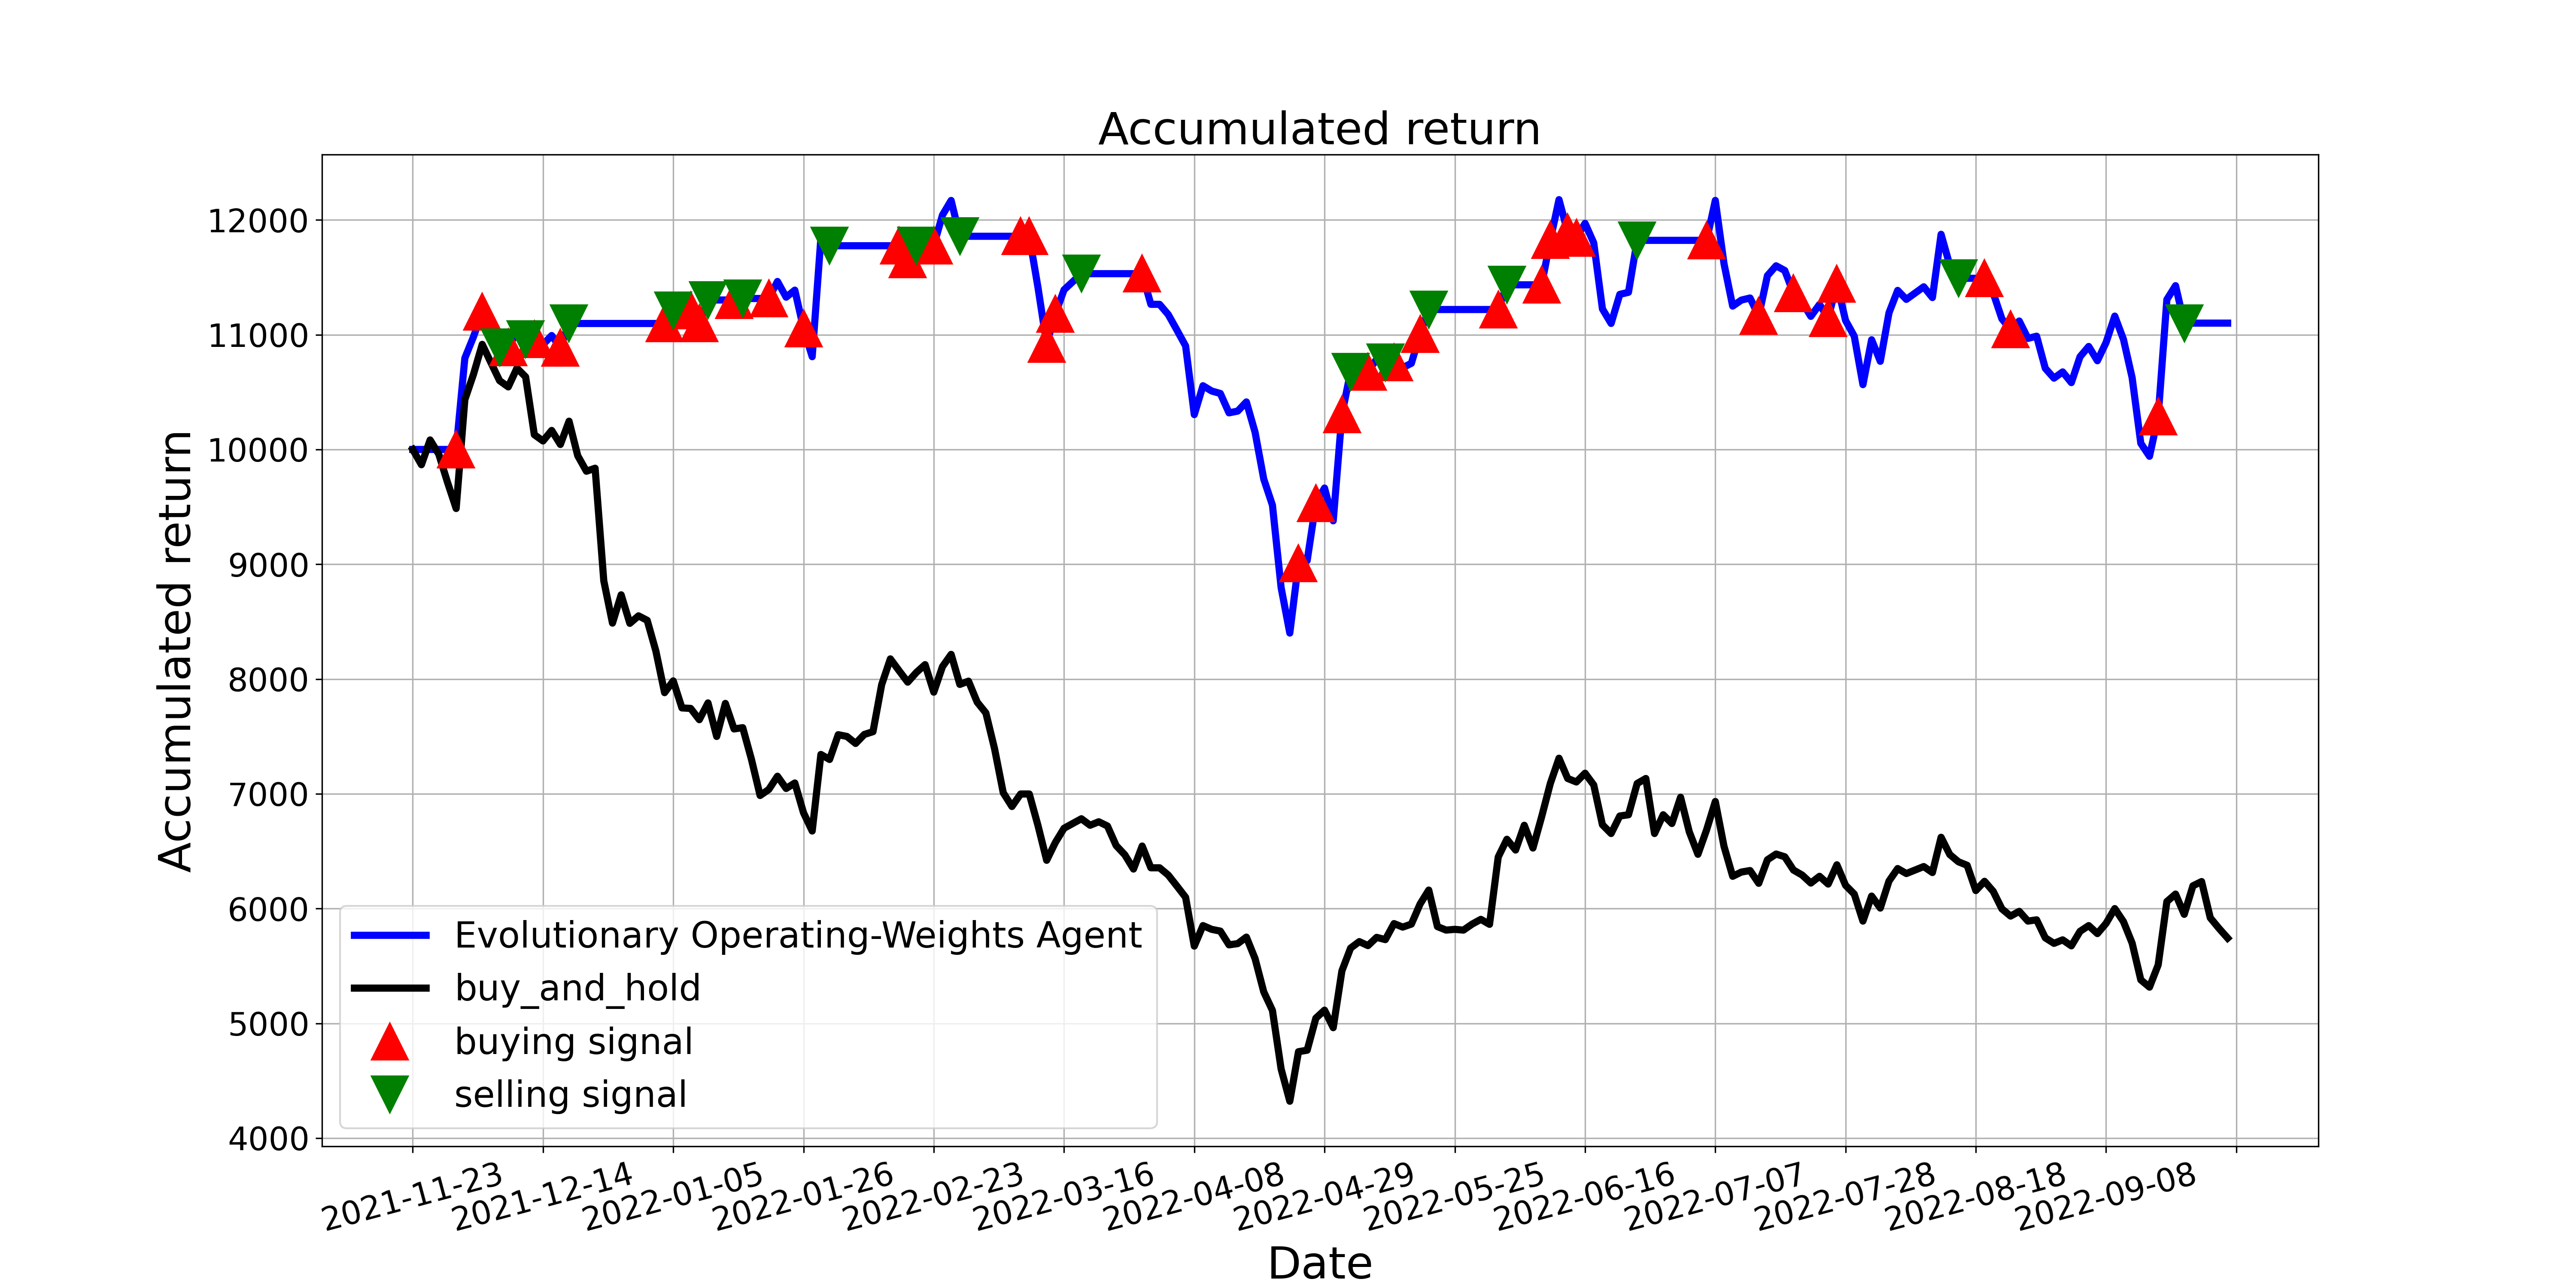

The data file committed next to this chart (first rows):
, tradeDate, B&H, action, operation, return
0, 2021-11-23, 10000, 0, 0, 10000
1, 2021-11-24, 9867, 2, 0, 10000
2, 2021-11-25, 10083, 2, 0, 10000
3, 2021-11-26, 9959, 0, 0, 10000
4, 2021-11-29, 9714, 2, 0, 10000
5, 2021-11-30, 9486, 1, 1, 10000
6, 2021-12-01, 10434, 0, 0, 10796
7, 2021-12-02, 10656, 0, 0, 10983
8, 2021-12-03, 10916, 1, 1, 11200
9, 2021-12-06, 10756, 0, 0, 11044
10, 2021-12-07, 10600, 2, 2, 10889
11, 2021-12-08, 10545, 1, 1, 10889
12, 2021-12-09, 10708, 0, 0, 11024
13, 2021-12-10, 10632, 2, 2, 10961
14, 2021-12-13, 10129, 1, 1, 10961
15, 2021-12-14, 10074, 0, 0, 10914
16, 2021-12-15, 10166, 0, 0, 10993
17, 2021-12-16, 10044, 1, 1, 10887
18, 2021-12-17, 10246, 2, 2, 11098
19, 2021-12-20, 9946, 0, 0, 11098
20, 2021-12-21, 9810, 0, 0, 11098
21, 2021-12-22, 9836, 2, 0, 11098
22, 2021-12-23, 8856, 2, 0, 11098
23, 2021-12-24, 8487, 0, 0, 11098
24, 2021-12-27, 8733, 0, 0, 11098
25, 2021-12-28, 8485, 2, 0, 11098
26, 2021-12-29, 8550, 2, 0, 11098
27, 2021-12-30, 8511, 0, 0, 11098
28, 2021-12-31, 8243, 0, 0, 11098
29, 2022-01-04, 7881, 1, 1, 11098
30, 2022-01-05, 7983, 2, 2, 11213
31, 2022-01-06, 7748, 0, 0, 11213
32, 2022-01-07, 7744, 1, 1, 11213
33, 2022-01-10, 7646, 1, 1, 11099
34, 2022-01-11, 7792, 2, 2, 11302
35, 2022-01-12, 7500, 0, 0, 11302
36, 2022-01-13, 7787, 0, 0, 11302
37, 2022-01-14, 7565, 1, 1, 11302
38, 2022-01-17, 7576, 2, 2, 11315
39, 2022-01-18, 7301, 0, 0, 11315
40, 2022-01-19, 6985, 0, 0, 11315
41, 2022-01-20, 7037, 1, 1, 11315
42, 2022-01-21, 7153, 0, 0, 11464
43, 2022-01-24, 7046, 0, 0, 11327
44, 2022-01-25, 7094, 0, 0, 11388
45, 2022-01-26, 6835, 1, 1, 11055
46, 2022-01-27, 6675, 0, 0, 10808
47, 2022-01-28, 7343, 0, 0, 11842
48, 2022-02-07, 7299, 2, 2, 11775
49, 2022-02-08, 7515, 2, 0, 11775
50, 2022-02-09, 7500, 0, 0, 11775
51, 2022-02-10, 7438, 0, 0, 11775
52, 2022-02-11, 7517, 0, 0, 11775
53, 2022-02-14, 7541, 2, 0, 11775
54, 2022-02-15, 7951, 0, 0, 11775
55, 2022-02-16, 8175, 0, 0, 11775
56, 2022-02-17, 8073, 1, 1, 11775
57, 2022-02-18, 7973, 1, 1, 11658
58, 2022-02-21, 8058, 2, 2, 11777
59, 2022-02-22, 8125, 0, 0, 11777
... 150 more rows
